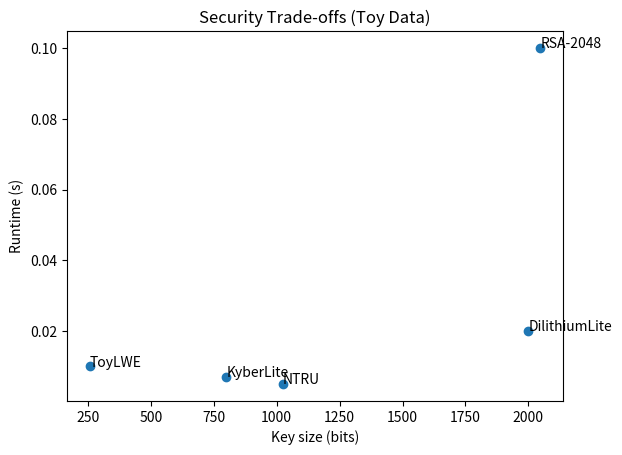

Recreate this plot in Python.
import matplotlib.pyplot as plt

schemes = {
    "ToyLWE": {"keysize": 256, "runtime": 0.01, "memory": 1},
    "NTRU": {"keysize": 1024, "runtime": 0.005, "memory": 2},
    "KyberLite": {"keysize": 800, "runtime": 0.007, "memory": 1.5},
    "DilithiumLite": {"keysize": 2000, "runtime": 0.02, "memory": 5},
    "RSA-2048": {"keysize": 2048, "runtime": 0.1, "memory": 10},
}

# Trade-off chart
x = [schemes[s]["keysize"] for s in schemes]
y = [schemes[s]["runtime"] for s in schemes]
labels = list(schemes.keys())

plt.scatter(x, y)
for i, lbl in enumerate(labels):
    plt.annotate(lbl, (x[i], y[i]))
plt.xlabel("Key size (bits)")
plt.ylabel("Runtime (s)")
plt.title("Security Trade-offs (Toy Data)")
plt.show()
